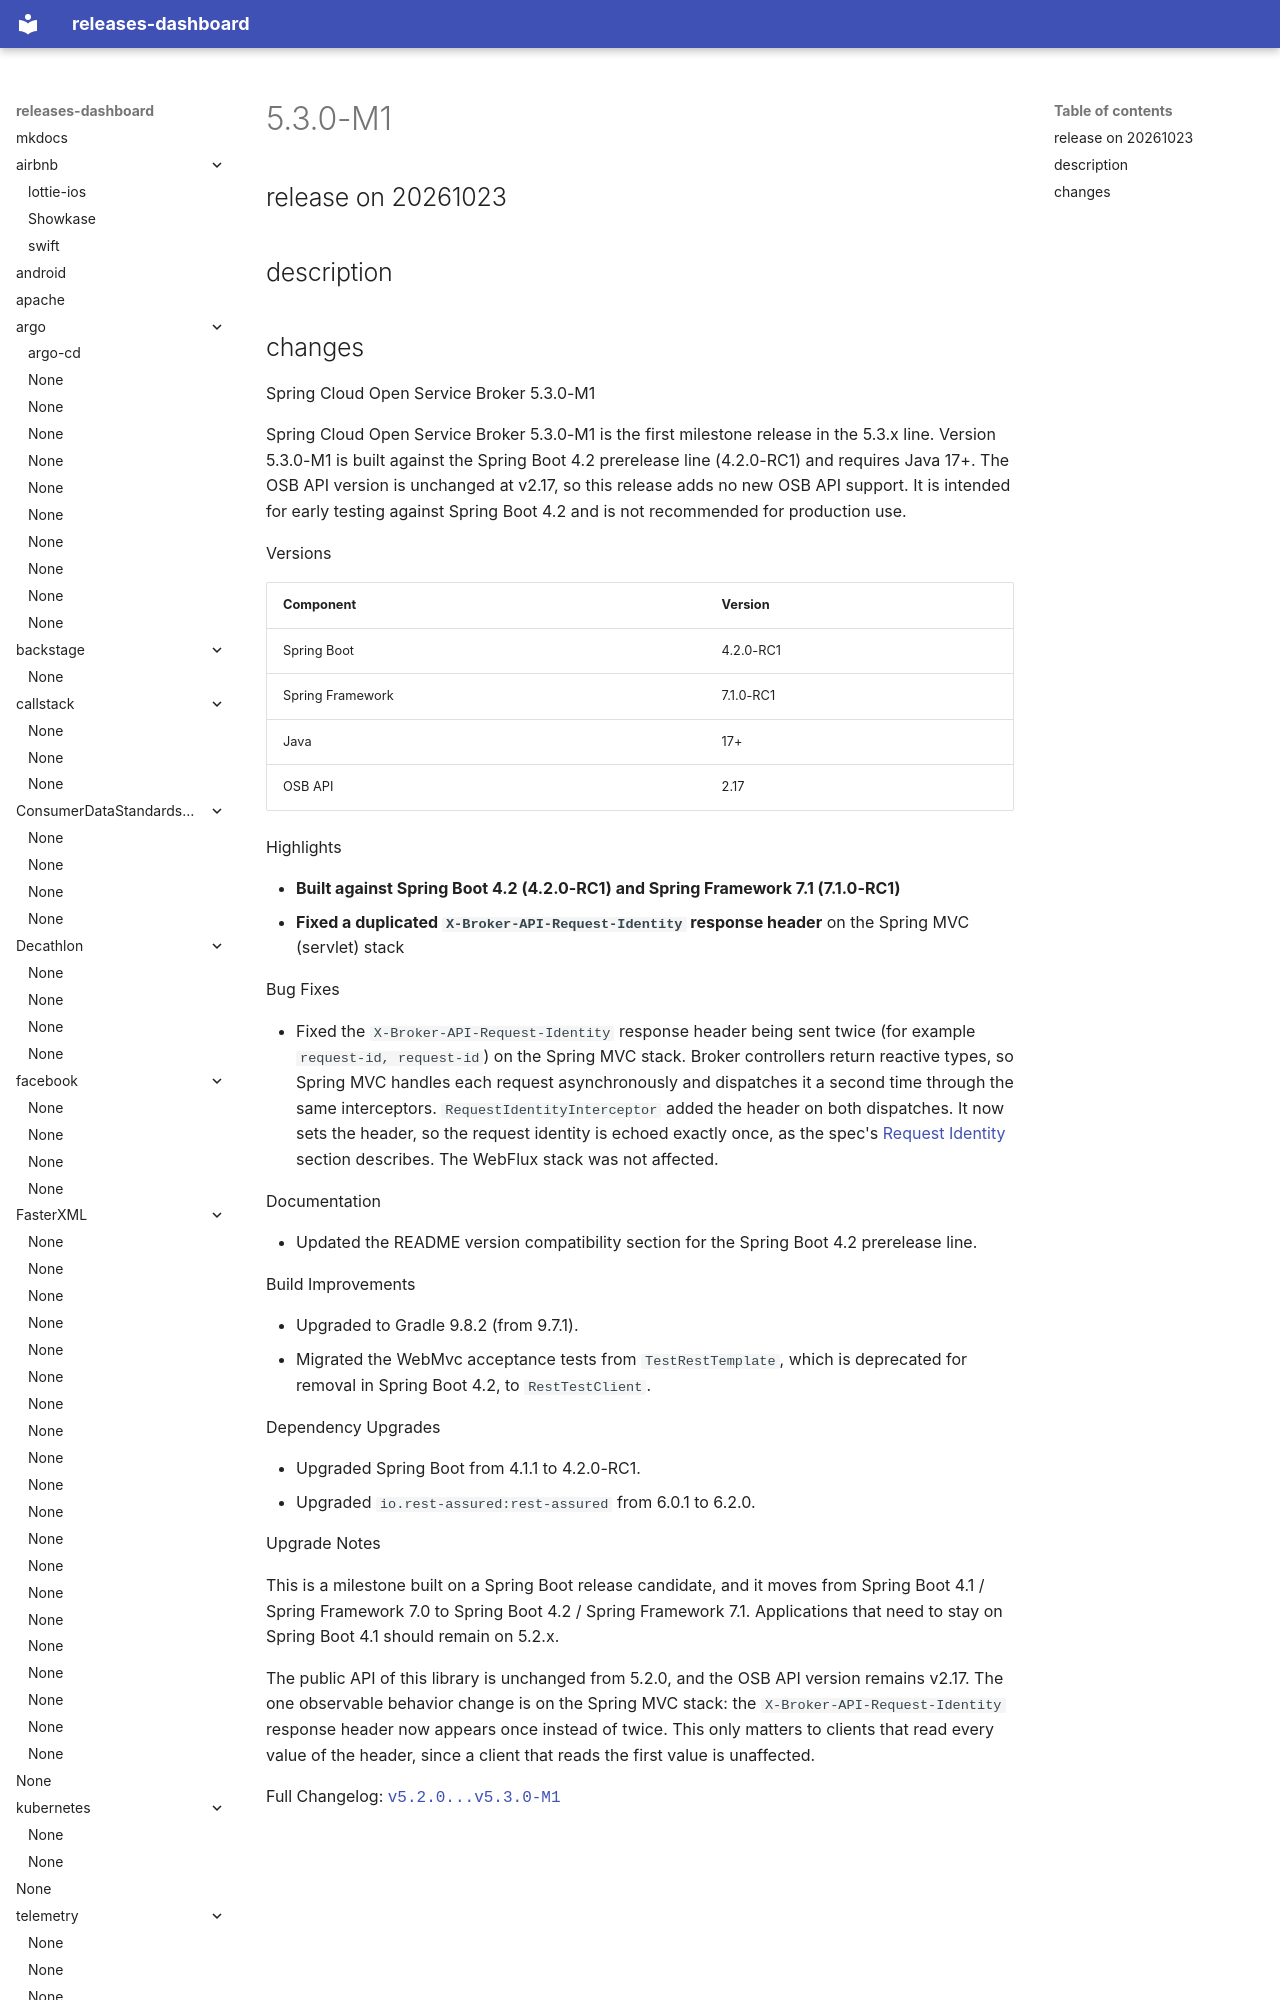

repository: rock-hu/releases-dashboard · page: spring-cloud/spring-cloud-open-service-broker/5.3.0-M1-20261023/index.html · generator: mkdocs

# 5.3.0-M1

## release on 20261023
## description
## changes
Spring Cloud Open Service Broker 5.3.0-M1

Spring Cloud Open Service Broker 5.3.0-M1 is the first milestone release in the 5.3.x line. Version 5.3.0-M1 is built against the Spring Boot 4.2 prerelease line (4.2.0-RC1) and requires Java 17+. The OSB API version is unchanged at v2.17, so this release adds no new OSB API support. It is intended for early testing against Spring Boot 4.2 and is not recommended for production use.

Versions

| Component | Version |
|------------------|-----------|
| Spring Boot | 4.2.0-RC1 |
| Spring Framework | 7.1.0-RC1 |
| Java | 17+ |
| OSB API | 2.17 |

Highlights

* <strong>Built against Spring Boot 4.2 (4.2.0-RC1) and Spring Framework 7.1 (7.1.0-RC1)</strong>
* <strong>Fixed a duplicated <code>X-Broker-API-Request-Identity</code> response header</strong> on the Spring MVC (servlet) stack

Bug Fixes
